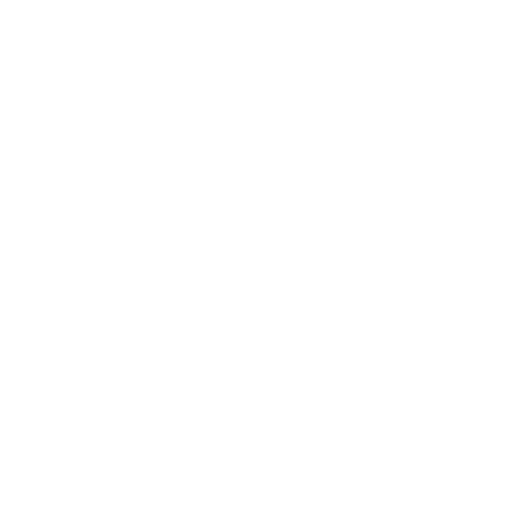
t = 0.00 s
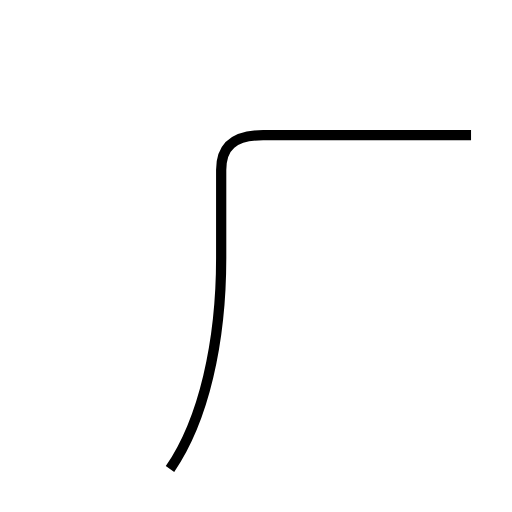
t = 1.70 s
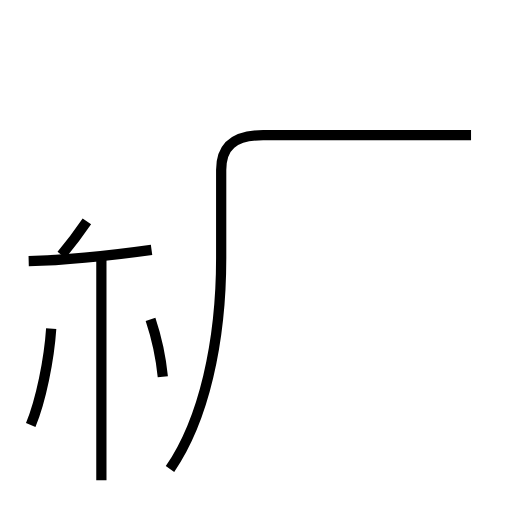
t = 3.29 s
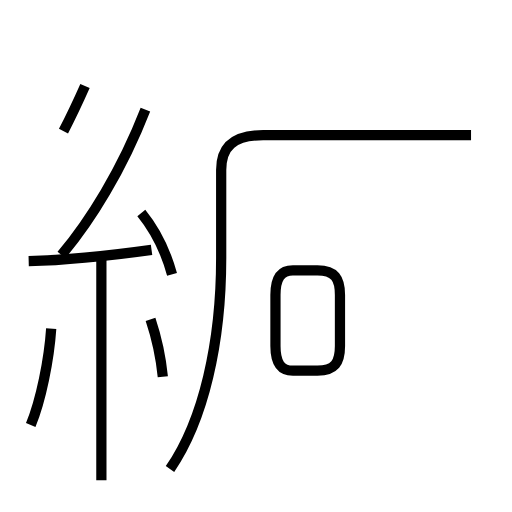
t = 4.88 s
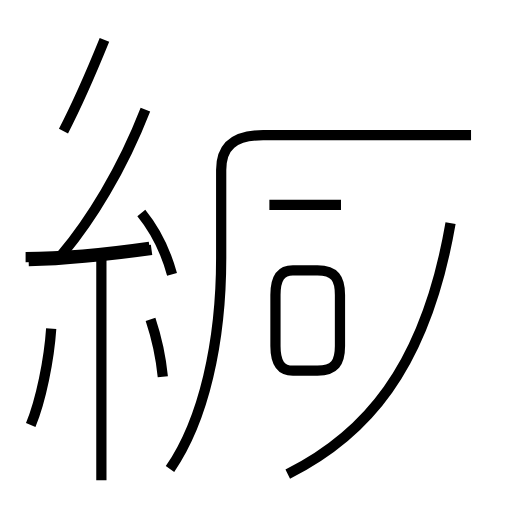
t = 6.52 s
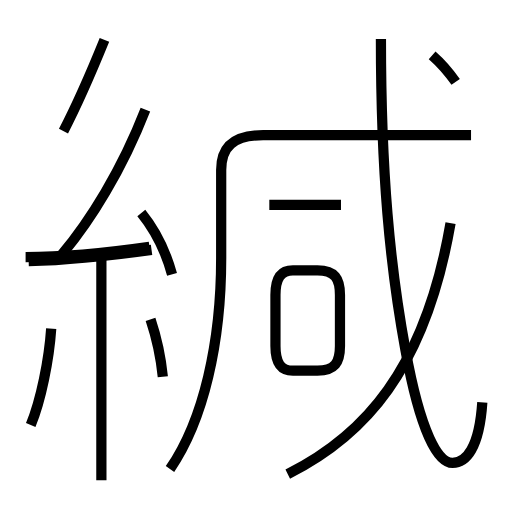
t = 8.12 s

The animated SVG that drew these frames (rendered in a browser with its animation timeline set to each time). Animation: 14 SMIL elements (animate=14); one cycle of 8.12 s.

<?xml version='1.0' encoding='utf-8'?>
<svg viewBox="0.0 -6.0 50.0 50.0" version="1.1" xmlns="http://www.w3.org/2000/svg"><rect x="-1000" y="-1000" width="2000" height="2000" stroke="white" fill="white" /><g style="fill:none;stroke:#000000;stroke-width:1"><path d="M 16.6 1.8 C 19.9 -3.0 21.6 -10.6 21.6 -18.8 L 21.6 -27.4 C 21.6 -29.7 22.8 -30.8 25.7 -30.8 L 46.0 -30.8 " transform="translate(0.0 38.0)" stroke-dasharray="56.53490574363951" stroke-dashoffset="56.53490574363951"><animate attributeName="stroke-dashoffset" from="56.53490574363951" to="0" dur="1.6960471723091852s" begin="0s" fill="freeze" /></path><path d="M 3.0 -2.5 C 4.0 -4.9 4.8 -8.9 5.0 -11.9 " transform="translate(0.0 38.0)" stroke-dasharray="9.64465528708806" stroke-dashoffset="9.64465528708806"><animate attributeName="stroke-dashoffset" from="9.64465528708806" to="0" dur="0.28933965861264177s" begin="1.6960471723091852s" fill="freeze" /></path><path d="M 9.9 2.9 L 9.9 -18.6 " transform="translate(0.0 38.0)" stroke-dasharray="21.5" stroke-dashoffset="21.5"><animate attributeName="stroke-dashoffset" from="21.5" to="0" dur="0.645s" begin="1.985386830921827s" fill="freeze" /></path><path d="M 15.9 -7.2 C 15.7 -9.2 15.2 -11.3 14.7 -12.8 " transform="translate(0.0 38.0)" stroke-dasharray="5.737828941530682" stroke-dashoffset="5.737828941530682"><animate attributeName="stroke-dashoffset" from="5.737828941530682" to="0" dur="0.17213486824592045s" begin="2.630386830921827s" fill="freeze" /></path><path d="M 2.8 -18.5 C 6.8 -18.6 11.2 -19.1 14.8 -19.6 " transform="translate(0.0 38.0)" stroke-dasharray="12.056450538303007" stroke-dashoffset="12.056450538303007"><animate attributeName="stroke-dashoffset" from="12.056450538303007" to="0" dur="0.36169351614909023s" begin="2.8025216991677473s" fill="freeze" /></path><path d="M 6.0 -19.1 C 8.8 -22.4 11.9 -27.4 14.2 -33.3 " transform="translate(0.0 38.0)" stroke-dasharray="16.467867929772986" stroke-dashoffset="16.467867929772986"><animate attributeName="stroke-dashoffset" from="16.467867929772986" to="0" dur="0.49403603789318956s" begin="3.1642152153168377s" fill="freeze" /></path><path d="M 16.8 -17.2 C 16.2 -19.4 15.1 -21.6 13.8 -23.2 " transform="translate(0.0 38.0)" stroke-dasharray="6.753637619679343" stroke-dashoffset="6.753637619679343"><animate attributeName="stroke-dashoffset" from="6.753637619679343" to="0" dur="0.20260912859038027s" begin="3.658251253210027s" fill="freeze" /></path><path d="M 28.6 -7.8 L 31.0 -7.8 C 32.7 -7.8 33.2 -8.6 33.2 -10.2 L 33.2 -15.2 C 33.2 -16.8 32.7 -17.6 31.0 -17.6 L 28.6 -17.6 C 27.4 -17.6 26.9 -16.8 26.9 -15.2 L 26.9 -10.2 C 26.9 -8.6 27.4 -7.8 28.6 -7.8 Z " transform="translate(0.0 38.0)" stroke-dasharray="29.12122958422082" stroke-dashoffset="29.12122958422082"><animate attributeName="stroke-dashoffset" from="29.12122958422082" to="0" dur="0.8736368875266246s" begin="3.8608603818004075s" fill="freeze" /></path><path d="M 6.2 -31.2 C 7.6 -33.9 8.9 -36.9 10.2 -40.1 " transform="translate(0.0 38.0)" stroke-dasharray="9.761013782036859" stroke-dashoffset="9.761013782036859"><animate attributeName="stroke-dashoffset" from="9.761013782036859" to="0" dur="0.2928304134611057s" begin="4.734497269327032s" fill="freeze" /></path><path d="M 2.5 -18.9 C 6.5 -18.9 11.1 -19.4 14.6 -19.9 " transform="translate(0.0 38.0)" stroke-dasharray="12.15069538752306" stroke-dashoffset="12.15069538752306"><animate attributeName="stroke-dashoffset" from="12.15069538752306" to="0" dur="0.36452086162569175s" begin="5.027327682788138s" fill="freeze" /></path><path d="M 28.1 2.3 C 35.5 -1.4 41.5 -7.8 44.0 -22.2 " transform="translate(0.0 38.0)" stroke-dasharray="30.444652087150903" stroke-dashoffset="30.444652087150903"><animate attributeName="stroke-dashoffset" from="30.444652087150903" to="0" dur="0.9133395626145271s" begin="5.391848544413829s" fill="freeze" /></path><path d="M 33.3 -24.0 L 26.3 -24.0 " transform="translate(0.0 38.0)" stroke-dasharray="6.9999999999999964" stroke-dashoffset="6.9999999999999964"><animate attributeName="stroke-dashoffset" from="6.9999999999999964" to="0" dur="0.20999999999999988s" begin="6.305188107028356s" fill="freeze" /></path><path d="M 47.1 -4.7 C 46.8 -0.2 45.5 1.2 44.2 1.2 C 42.8 1.2 41.1 -1.6 39.6 -9.8 C 38.1 -17.9 37.2 -27.1 37.2 -40.2 " transform="translate(0.0 38.0)" stroke-dasharray="50.047778148047215" stroke-dashoffset="50.047778148047215"><animate attributeName="stroke-dashoffset" from="50.047778148047215" to="0" dur="1.5014333444414163s" begin="6.515188107028356s" fill="freeze" /></path><path d="M 44.5 -36.0 C 43.8 -37.0 43.0 -37.9 42.2 -38.6" transform="translate(0.0 38.0)" stroke-dasharray="3.4794703676551015" stroke-dashoffset="3.4794703676551015"><animate attributeName="stroke-dashoffset" from="3.4794703676551015" to="0" dur="0.10438411102965305s" begin="8.016621451469772s" fill="freeze" /></path></g></svg>
